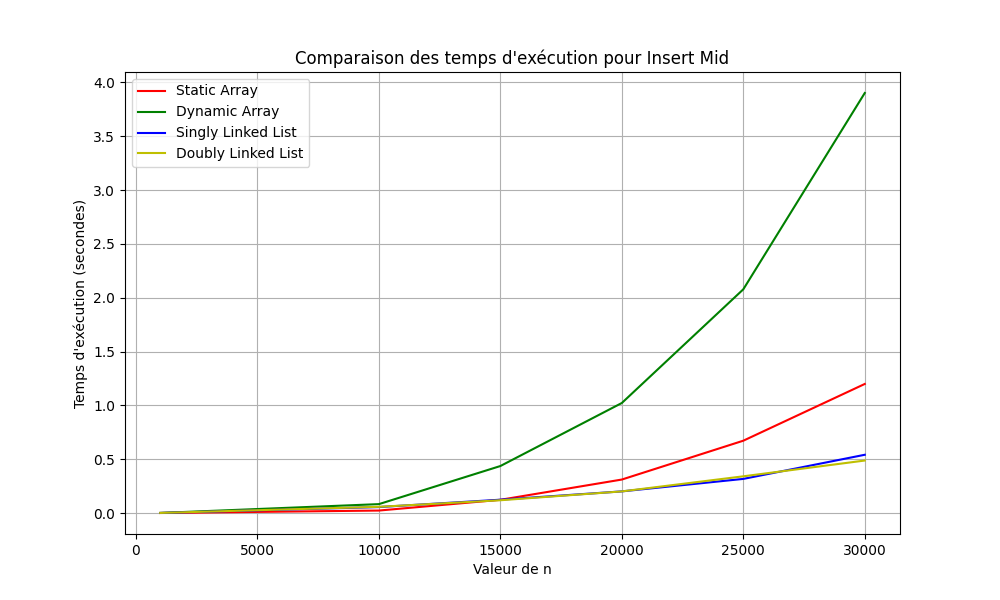

Values plotted in this chart, from the file beside it:
n, Static Array, Dynamic Array, Singly Linked List, Doubly Linked List
1000, 0.0005412, 0.001022, 0.0009537, 0.001186
10000, 0.02328, 0.08296, 0.05575, 0.0579
15000, 0.123, 0.4367, 0.1241, 0.119
20000, 0.3112, 1.022, 0.2013, 0.2011
25000, 0.672, 2.078, 0.3172, 0.3413
30000, 1.199, 3.901, 0.5414, 0.4878
